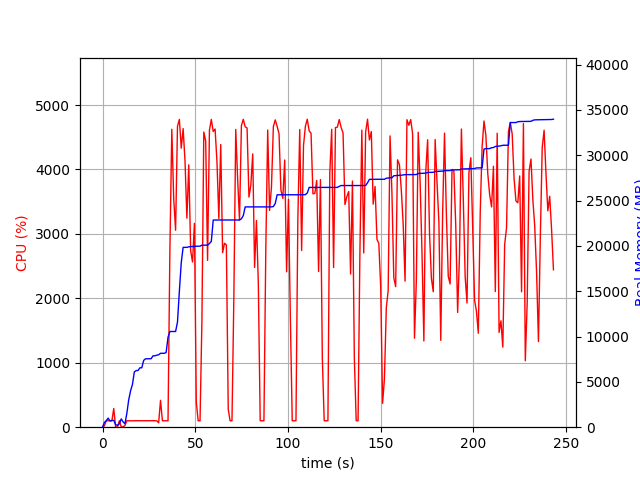

The file beside this chart, header and first rows:
elapsed_time, nproc, cpu, mem_real, mem_virtual
4.1484832763671875e-05, 1, 0.0, 5.473, 2727
1.006, 7, 21.9, 525.9, 2607
2.014, 4, 101.2, 712.8, 2313
3.022, 6, 100.3, 1002, 3269
4.029, 3, 100.2, 688.1, 2017
5.037, 3, 99.2, 745.1, 2129
6.045, 4, 290.1, 761.8, 2748
7.052, 3, 2.0, 285.6, 1558
8.059, 3, 3.0, 206.5, 1497
9.067, 3, 100.2, 371.6, 1631
10.08, 7, 5.0, 916.8, 3229
11.08, 6, 6.0, 586.7, 2690
12.09, 1, 26.8, 383.9, 1642
13.1, 1, 100.2, 1518, 2632
14.11, 1, 99.9, 3016, 5000
15.12, 1, 100.2, 4012, 6776
16.13, 1, 99.2, 4710, 8578
17.14, 1, 100.8, 6096, 10738
18.15, 1, 101.2, 6248, 10738
19.16, 1, 100.1, 6260, 10738
20.17, 1, 100.1, 6554, 10738
21.17, 1, 100.3, 6556, 10750
22.18, 1, 99.9, 7372, 10750
23.19, 1, 100.0, 7546, 10750
24.21, 1, 99.9, 7546, 10750
25.21, 1, 100.0, 7558, 10750
26.22, 1, 100.1, 7558, 10750
27.23, 1, 99.9, 7878, 10750
28.25, 1, 100.9, 7878, 10750
29.26, 1, 98.9, 7946, 10750
30.27, 2, 68.3, 7993, 10806
31.28, 1, 417.0, 8156, 14199
32.29, 1, 99.9, 8156, 14199
33.3, 1, 100.0, 8156, 14199
34.31, 1, 99.1, 8236, 17271
35.32, 1, 99.9, 9938, 17573
36.33, 1, 2753, 10560, 17573
37.36, 1, 4623, 10560, 17573
38.4, 1, 3543, 10560, 17573
39.4, 1, 3057, 10560, 17573
40.42, 1, 4670, 11594, 25566
41.44, 1, 4776, 15011, 26603
42.46, 1, 4330, 18170, 27390
43.47, 1, 4634, 19842, 27390
44.49, 1, 4130, 19842, 27390
45.5, 1, 3244, 19842, 27390
46.52, 1, 4072, 19900, 27582
47.54, 1, 2736, 19934, 27582
48.55, 1, 2564, 19934, 27582
49.56, 1, 3164, 19938, 27582
50.57, 1, 388.3, 19972, 27582
51.58, 1, 99.3, 19972, 27582
52.59, 1, 100.2, 19972, 27582
53.6, 1, 1632, 20084, 27806
54.62, 1, 4581, 20084, 27806
55.65, 1, 4441, 20084, 27806
56.65, 1, 2588, 20084, 27806
57.66, 1, 4608, 20265, 27898
58.68, 1, 4777, 20509, 28296
59.7, 1, 4589, 22858, 28846
... 181 more rows
